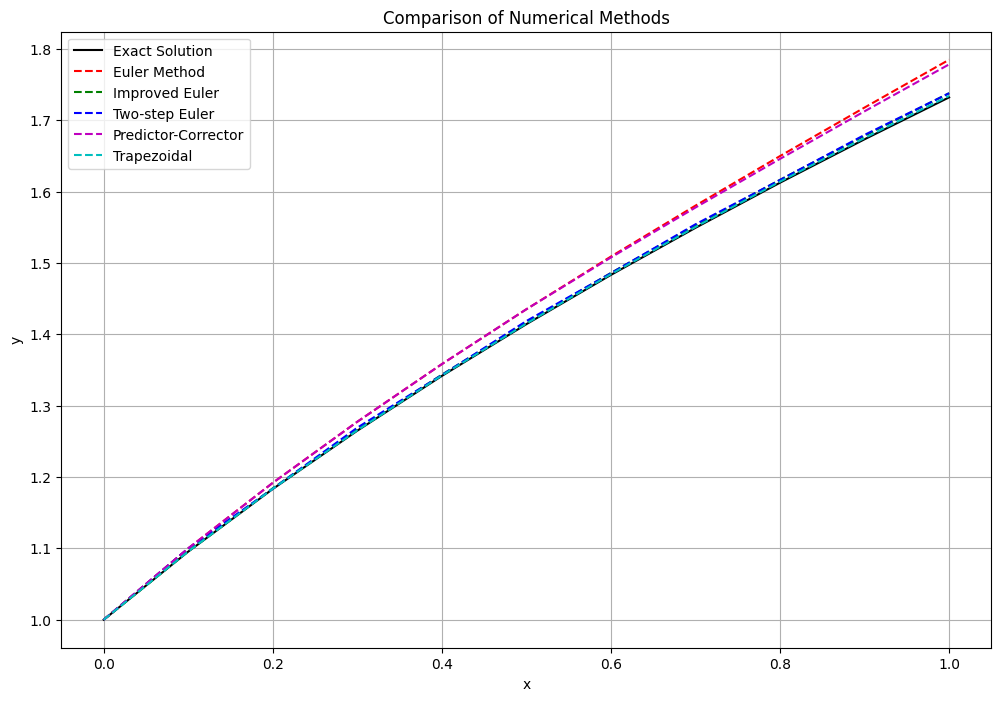

This chart was generated by the following Python code:
import numpy as np
import matplotlib.pyplot as plt
from matplotlib import font_manager

# 设置中文字体
# plt.rcParams['font.sans-serif'] = ['Arial Unicode MS']  # Mac使用支持中文的字体
plt.rcParams['font.sans-serif'] = ['SimHei']  # 使用支持中文的字体（Windows 推荐）
plt.rcParams['axes.unicode_minus'] = False  # 解决负号显示问题

def euler_method(f, x0, y0, h, n):
    """原Euler格式"""
    x = np.zeros(n+1)
    y = np.zeros(n+1)
    x[0] = x0
    y[0] = y0
    
    for i in range(n):
        x[i+1] = x[i] + h
        y[i+1] = y[i] + h * f(x[i], y[i])
    
    return x, y

def improved_euler_method(f, x0, y0, h, n):
    """改进的Euler格式"""
    x = np.zeros(n+1)
    y = np.zeros(n+1)
    x[0] = x0
    y[0] = y0
    
    for i in range(n):
        x[i+1] = x[i] + h
        k1 = f(x[i], y[i])
        k2 = f(x[i+1], y[i] + h * k1)
        y[i+1] = y[i] + h/2 * (k1 + k2)
    
    return x, y

def two_step_euler_method(f, x0, y0, h, n):
    """欧拉两步格式"""
    x = np.zeros(n+1)
    y = np.zeros(n+1)
    x[0] = x0
    y[0] = y0
    
    # 使用Euler方法计算第一步
    x[1] = x[0] + h
    y[1] = y[0] + h * f(x[0], y[0])
    
    for i in range(1, n):
        x[i+1] = x[i] + h
        y[i+1] = y[i-1] + 2*h * f(x[i], y[i])
    
    return x, y

def predictor_corrector_method(f, x0, y0, h, n):
    """预测-改进-校正6步格式"""
    x = np.zeros(n+1)
    y = np.zeros(n+1)
    x[0] = x0
    y[0] = y0
    
    # 使用Euler方法计算前5步
    for i in range(5):
        x[i+1] = x[i] + h
        y[i+1] = y[i] + h * f(x[i], y[i])
    
    # 使用6步预测-校正格式
    for i in range(5, n):
        x[i+1] = x[i] + h
        # 预测步
        y_pred = y[i] + h/720 * (1901*f(x[i], y[i]) - 2774*f(x[i-1], y[i-1]) + 
                                2616*f(x[i-2], y[i-2]) - 1274*f(x[i-3], y[i-3]) + 
                                251*f(x[i-4], y[i-4]))
        # 校正步
        y[i+1] = y[i] + h/720 * (251*f(x[i+1], y_pred) + 646*f(x[i], y[i]) - 
                                264*f(x[i-1], y[i-1]) + 106*f(x[i-2], y[i-2]) - 
                                19*f(x[i-3], y[i-3]))

    return x, y

def trapezoidal_method(f, x0, y0, h, n):
    """梯形格式"""
    x = np.zeros(n+1)
    y = np.zeros(n+1)
    x[0] = x0
    y[0] = y0
    
    for i in range(n):
        x[i+1] = x[i] + h
        # 使用简单迭代求解隐式方程
        y_new = y[i] + h/2 * f(x[i], y[i])
        for _ in range(5):  # 迭代5次
            y_new = y[i] + h/2 * (f(x[i], y[i]) + f(x[i+1], y_new))
        y[i+1] = y_new
    
    return x, y

# 定义微分方程
def f(x, y):
    return y - 2*x/y

# 初始条件
x0 = 0
y0 = 1
h = 0.1
n = 10  # 计算10步

# 计算各种方法的结果
x_euler, y_euler = euler_method(f, x0, y0, h, n)
x_improved, y_improved = improved_euler_method(f, x0, y0, h, n)
x_two_step, y_two_step = two_step_euler_method(f, x0, y0, h, n)
x_pc, y_pc = predictor_corrector_method(f, x0, y0, h, n)
x_trap, y_trap = trapezoidal_method(f, x0, y0, h, n)

# 计算精确解
x_exact = np.linspace(x0, x0 + n*h, n+1)
y_exact = np.sqrt(1 + 2*x_exact)

# 打印结果
print("步长 h =", h)
print("\n计算结果比较：")
print("x\t\t精确解\t\tEuler\t\t改进Euler\t两步Euler\t预测校正\t梯形格式")
print("-" * 100)
for i in range(n+1):
    print(f"{x_euler[i]:.1f}\t\t{y_exact[i]:.6f}\t\t{y_euler[i]:.6f}\t\t{y_improved[i]:.6f}\t\t{y_two_step[i]:.6f}\t\t{y_pc[i]:.6f}\t\t{y_trap[i]:.6f}")

# 绘制结果
plt.figure(figsize=(12, 8))
plt.plot(x_exact, y_exact, 'k-', label='Exact Solution')
plt.plot(x_euler, y_euler, 'r--', label='Euler Method')
plt.plot(x_improved, y_improved, 'g--', label='Improved Euler')
plt.plot(x_two_step, y_two_step, 'b--', label='Two-step Euler')
plt.plot(x_pc, y_pc, 'm--', label='Predictor-Corrector')
plt.plot(x_trap, y_trap, 'c--', label='Trapezoidal')

plt.xlabel('x')
plt.ylabel('y')
plt.title('Comparison of Numerical Methods')
plt.legend()
plt.grid(True)
plt.savefig('numerical_methods_comparison.png')
plt.close()

# 计算误差
error_euler = np.abs(y_euler - y_exact)
error_improved = np.abs(y_improved - y_exact)
error_two_step = np.abs(y_two_step - y_exact)
error_pc = np.abs(y_pc - y_exact)
error_trap = np.abs(y_trap - y_exact)

print("\n最大误差比较：")
print(f"Euler格式最大误差: {np.max(error_euler):.6f}")
print(f"改进Euler格式最大误差: {np.max(error_improved):.6f}")
print(f"两步Euler格式最大误差: {np.max(error_two_step):.6f}")
print(f"预测-校正格式最大误差: {np.max(error_pc):.6f}")
print(f"梯形格式最大误差: {np.max(error_trap):.6f}") 
